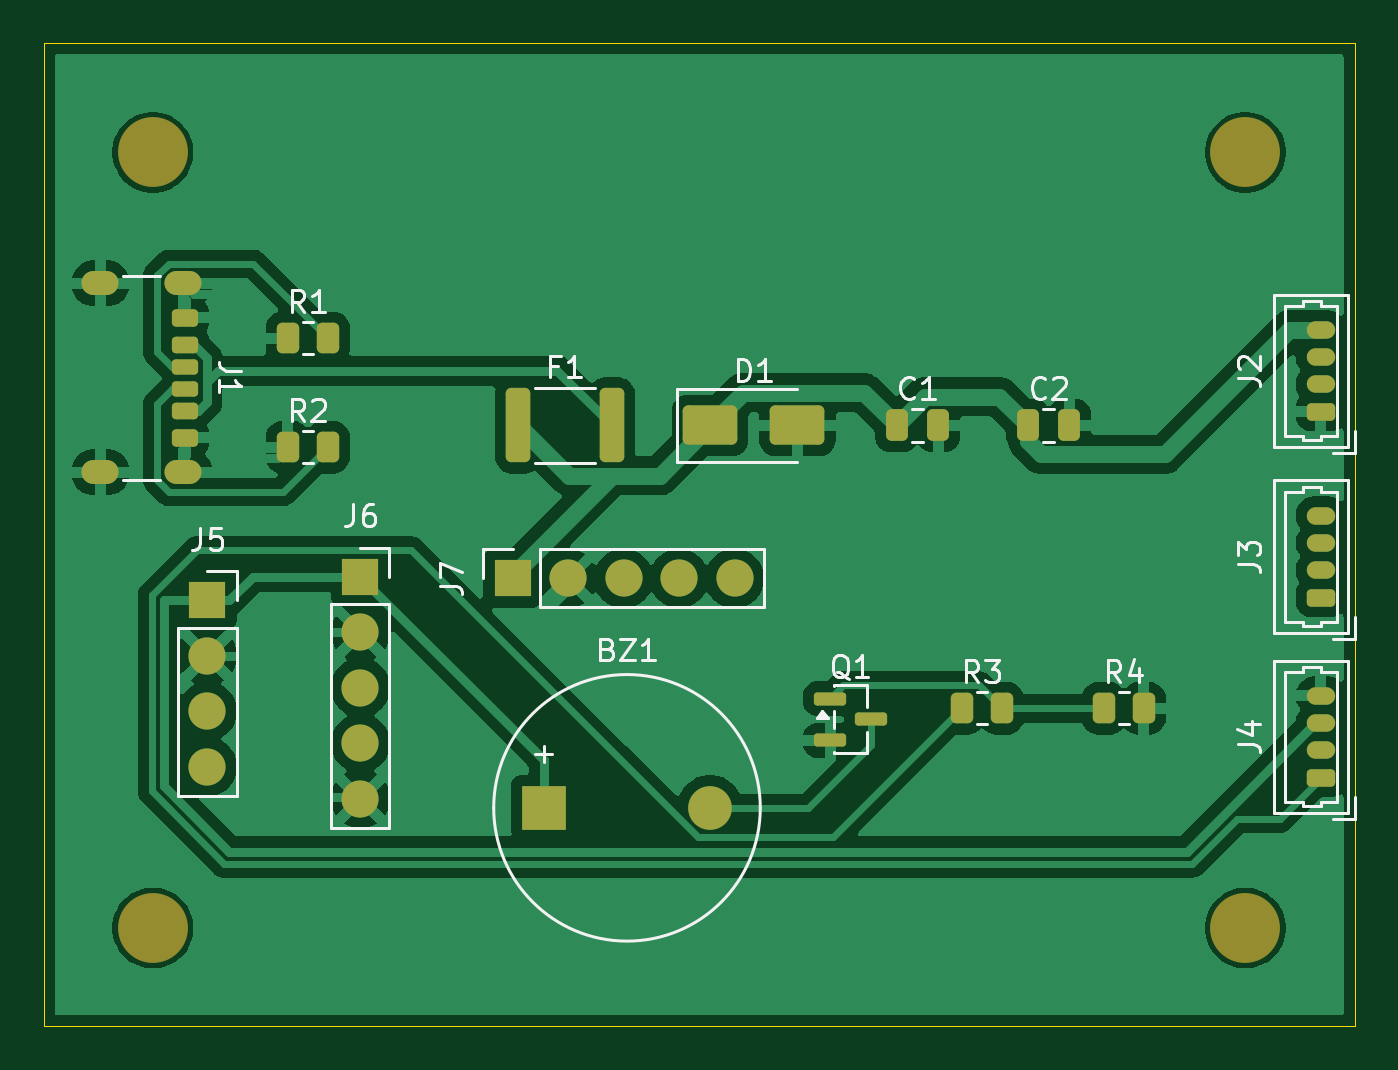
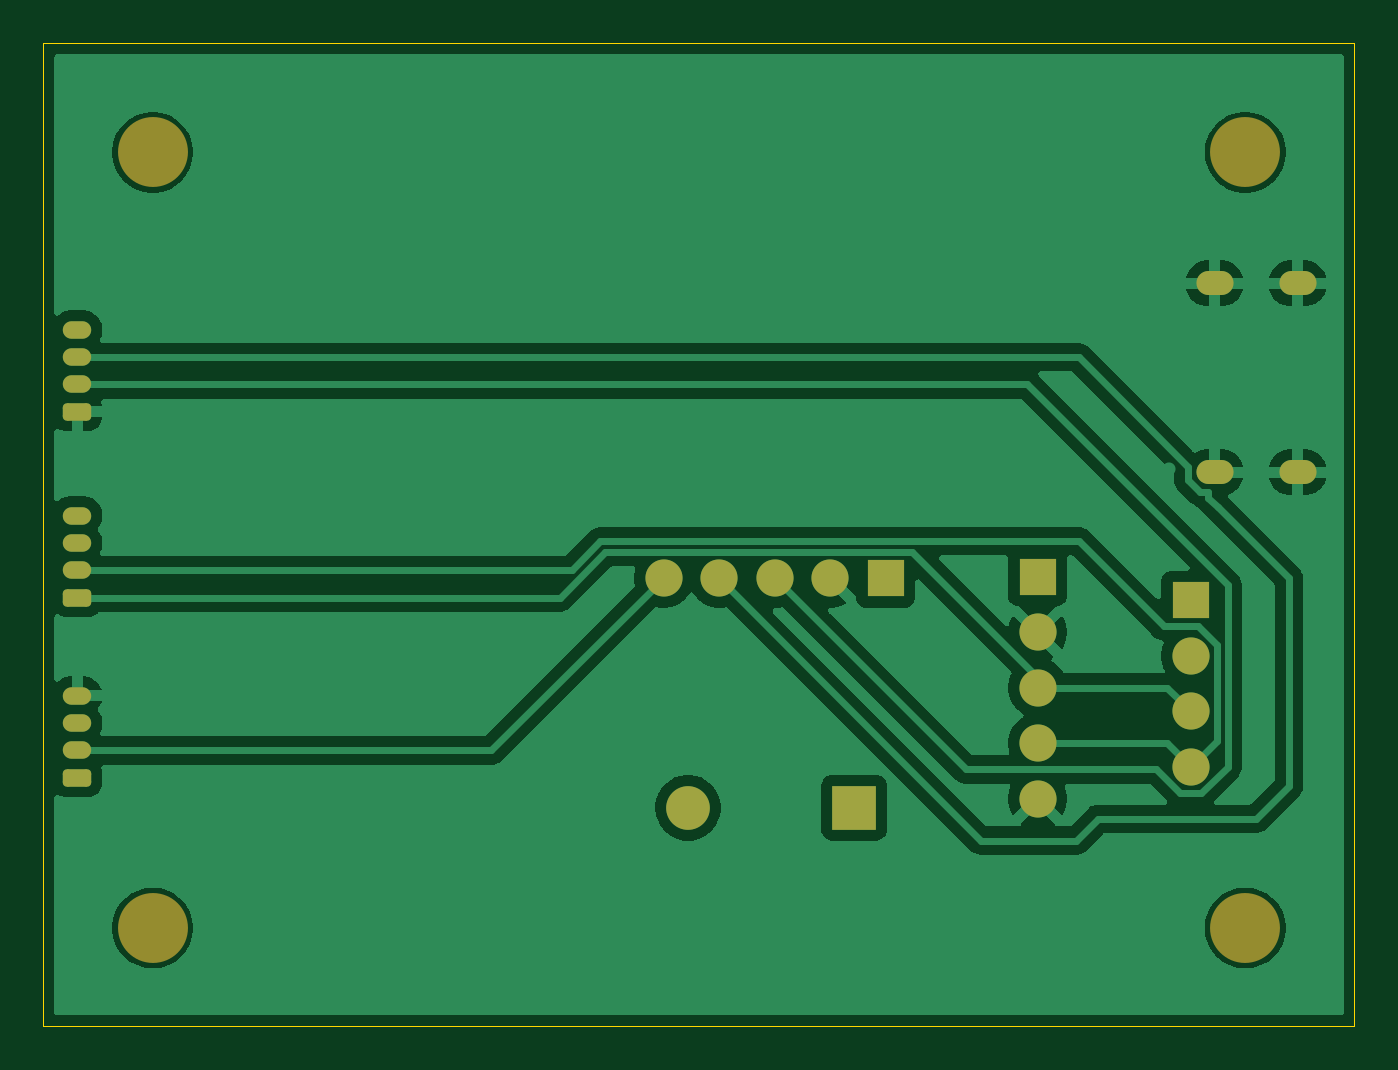
Circuit board: 9 layer files. Board 60.0 x 45.0 mm.
- bottom_copper: pcb-B_Cu.gbl (44541 bytes)
- bottom_mask: pcb-B_Mask.gbs (2488 bytes)
- paste: pcb-B_Paste.gbp (448 bytes)
- bottom_silk: pcb-B_Silkscreen.gbo (449 bytes)
- outline: pcb-Edge_Cuts.gm1 (600 bytes)
- top_copper: pcb-F_Cu.gtl (77423 bytes)
- top_mask: pcb-F_Mask.gts (4466 bytes)
- paste: pcb-F_Paste.gtp (3117 bytes)
- top_silk: pcb-F_Silkscreen.gto (20940 bytes)

=== bottom_copper: pcb-B_Cu.gbl (44541 bytes, source omitted) ===
=== bottom_mask: pcb-B_Mask.gbs (2488 bytes, source withheld) ===
=== paste: pcb-B_Paste.gbp ===
%TF.GenerationSoftware,KiCad,Pcbnew,10.0.3*%
%TF.CreationDate,2026-10-11T04:09:00+11:00*%
%TF.ProjectId,pcb,7063622e-6b69-4636-9164-5f7063625858,rev?*%
%TF.SameCoordinates,Original*%
%TF.FileFunction,Paste,Bot*%
%TF.FilePolarity,Positive*%
%FSLAX46Y46*%
G04 Gerber Fmt 4.6, Leading zero omitted, Abs format (unit mm)*
G04 Created by KiCad (PCBNEW 10.0.3) date 2026-10-11 04:09:00*
%MOMM*%
%LPD*%
G01*
G04 APERTURE LIST*
G04 APERTURE END LIST*
M02*

=== bottom_silk: pcb-B_Silkscreen.gbo ===
%TF.GenerationSoftware,KiCad,Pcbnew,10.0.3*%
%TF.CreationDate,2026-10-11T04:09:00+11:00*%
%TF.ProjectId,pcb,7063622e-6b69-4636-9164-5f7063625858,rev?*%
%TF.SameCoordinates,Original*%
%TF.FileFunction,Legend,Bot*%
%TF.FilePolarity,Positive*%
%FSLAX46Y46*%
G04 Gerber Fmt 4.6, Leading zero omitted, Abs format (unit mm)*
G04 Created by KiCad (PCBNEW 10.0.3) date 2026-10-11 04:09:00*
%MOMM*%
%LPD*%
G01*
G04 APERTURE LIST*
G04 APERTURE END LIST*
M02*

=== outline: pcb-Edge_Cuts.gm1 ===
%TF.GenerationSoftware,KiCad,Pcbnew,10.0.3*%
%TF.CreationDate,2026-10-11T04:09:00+11:00*%
%TF.ProjectId,pcb,7063622e-6b69-4636-9164-5f7063625858,rev?*%
%TF.SameCoordinates,Original*%
%TF.FileFunction,Profile,NP*%
%FSLAX46Y46*%
G04 Gerber Fmt 4.6, Leading zero omitted, Abs format (unit mm)*
G04 Created by KiCad (PCBNEW 10.0.3) date 2026-10-11 04:09:00*
%MOMM*%
%LPD*%
G01*
G04 APERTURE LIST*
%TA.AperFunction,Profile*%
%ADD10C,0.050000*%
%TD*%
G04 APERTURE END LIST*
D10*
X78500000Y-27500000D02*
X138500000Y-27500000D01*
X138500000Y-72500000D01*
X78500000Y-72500000D01*
X78500000Y-27500000D01*
M02*

=== top_copper: pcb-F_Cu.gtl (77423 bytes, source omitted) ===
=== top_mask: pcb-F_Mask.gts ===
%TF.GenerationSoftware,KiCad,Pcbnew,10.0.3*%
%TF.CreationDate,2026-10-11T04:09:00+11:00*%
%TF.ProjectId,pcb,7063622e-6b69-4636-9164-5f7063625858,rev?*%
%TF.SameCoordinates,Original*%
%TF.FileFunction,Soldermask,Top*%
%TF.FilePolarity,Negative*%
%FSLAX46Y46*%
G04 Gerber Fmt 4.6, Leading zero omitted, Abs format (unit mm)*
G04 Created by KiCad (PCBNEW 10.0.3) date 2026-10-11 04:09:00*
%MOMM*%
%LPD*%
G01*
G04 APERTURE LIST*
G04 Aperture macros list*
%AMRoundRect*
0 Rectangle with rounded corners*
0 $1 Rounding radius*
0 $2 $3 $4 $5 $6 $7 $8 $9 X,Y pos of 4 corners*
0 Add a 4 corners polygon primitive as box body*
4,1,4,$2,$3,$4,$5,$6,$7,$8,$9,$2,$3,0*
0 Add four circle primitives for the rounded corners*
1,1,$1+$1,$2,$3*
1,1,$1+$1,$4,$5*
1,1,$1+$1,$6,$7*
1,1,$1+$1,$8,$9*
0 Add four rect primitives between the rounded corners*
20,1,$1+$1,$2,$3,$4,$5,0*
20,1,$1+$1,$4,$5,$6,$7,0*
20,1,$1+$1,$6,$7,$8,$9,0*
20,1,$1+$1,$8,$9,$2,$3,0*%
G04 Aperture macros list end*
%ADD10O,1.700000X1.100000*%
%ADD11RoundRect,0.200000X-0.400000X0.200000X-0.400000X-0.200000X0.400000X-0.200000X0.400000X0.200000X0*%
%ADD12RoundRect,0.190000X-0.410000X0.190000X-0.410000X-0.190000X0.410000X-0.190000X0.410000X0.190000X0*%
%ADD13RoundRect,0.175000X0.425000X-0.175000X0.425000X0.175000X-0.425000X0.175000X-0.425000X-0.175000X0*%
%ADD14RoundRect,0.200000X0.400000X-0.200000X0.400000X0.200000X-0.400000X0.200000X-0.400000X-0.200000X0*%
%ADD15RoundRect,0.190000X0.410000X-0.190000X0.410000X0.190000X-0.410000X0.190000X-0.410000X-0.190000X0*%
%ADD16RoundRect,0.175000X-0.425000X0.175000X-0.425000X-0.175000X0.425000X-0.175000X0.425000X0.175000X0*%
%ADD17R,1.700000X1.700000*%
%ADD18C,1.700000*%
%ADD19C,3.200000*%
%ADD20RoundRect,0.200000X0.450000X-0.200000X0.450000X0.200000X-0.450000X0.200000X-0.450000X-0.200000X0*%
%ADD21O,1.300000X0.800000*%
%ADD22RoundRect,0.250000X-0.262500X-0.450000X0.262500X-0.450000X0.262500X0.450000X-0.262500X0.450000X0*%
%ADD23RoundRect,0.150000X-0.587500X-0.150000X0.587500X-0.150000X0.587500X0.150000X-0.587500X0.150000X0*%
%ADD24RoundRect,0.250000X-0.312500X-1.450000X0.312500X-1.450000X0.312500X1.450000X-0.312500X1.450000X0*%
%ADD25RoundRect,0.250000X-1.000000X-0.650000X1.000000X-0.650000X1.000000X0.650000X-1.000000X0.650000X0*%
%ADD26RoundRect,0.250000X-0.250000X-0.475000X0.250000X-0.475000X0.250000X0.475000X-0.250000X0.475000X0*%
%ADD27R,2.000000X2.000000*%
%ADD28C,2.000000*%
G04 APERTURE END LIST*
D10*
%TO.C,J1*%
X81100000Y-47140000D03*
X84900000Y-47140000D03*
X81100000Y-38500000D03*
X84900000Y-38500000D03*
D11*
X84980000Y-40070000D03*
D12*
X84980000Y-41300000D03*
D13*
X84980000Y-43320000D03*
D14*
X84980000Y-45570000D03*
D15*
X84980000Y-44340000D03*
D16*
X84980000Y-42320000D03*
%TD*%
D17*
%TO.C,J7*%
X99960000Y-52000000D03*
D18*
X102500000Y-52000000D03*
X105040000Y-52000000D03*
X107580000Y-52000000D03*
X110120000Y-52000000D03*
%TD*%
D19*
%TO.C,REF\u002A\u002A*%
X83500000Y-68000000D03*
%TD*%
%TO.C,REF\u002A\u002A*%
X133500000Y-32500000D03*
%TD*%
%TO.C,REF\u002A\u002A*%
X133500000Y-68000000D03*
%TD*%
D20*
%TO.C,J3*%
X136955000Y-52875000D03*
D21*
X136955000Y-51625000D03*
X136955000Y-50375000D03*
X136955000Y-49125000D03*
%TD*%
%TO.C,J2*%
X136955000Y-40625000D03*
X136955000Y-41875000D03*
X136955000Y-43125000D03*
D20*
X136955000Y-44375000D03*
%TD*%
%TO.C,J4*%
X136955000Y-61125000D03*
D21*
X136955000Y-59875000D03*
X136955000Y-58625000D03*
X136955000Y-57375000D03*
%TD*%
D22*
%TO.C,R4*%
X128850000Y-57950000D03*
X127025000Y-57950000D03*
%TD*%
%TO.C,R3*%
X122350000Y-57950000D03*
X120525000Y-57950000D03*
%TD*%
%TO.C,R2*%
X89675000Y-46000000D03*
X91500000Y-46000000D03*
%TD*%
%TO.C,R1*%
X89675000Y-41000000D03*
X91500000Y-41000000D03*
%TD*%
D23*
%TO.C,Q1*%
X116375000Y-58450000D03*
X114500000Y-59400000D03*
X114500000Y-57500000D03*
%TD*%
D17*
%TO.C,J6*%
X93000000Y-51920000D03*
D18*
X93000000Y-54460000D03*
X93000000Y-57000000D03*
X93000000Y-59540000D03*
X93000000Y-62080000D03*
%TD*%
D17*
%TO.C,J5*%
X86000000Y-53000000D03*
D18*
X86000000Y-55540000D03*
X86000000Y-58080000D03*
X86000000Y-60620000D03*
%TD*%
D24*
%TO.C,F1*%
X100225000Y-45000000D03*
X104500000Y-45000000D03*
%TD*%
D25*
%TO.C,D1*%
X109000000Y-45000000D03*
X113000000Y-45000000D03*
%TD*%
D26*
%TO.C,C2*%
X123550000Y-45000000D03*
X125450000Y-45000000D03*
%TD*%
%TO.C,C1*%
X117550000Y-45000000D03*
X119450000Y-45000000D03*
%TD*%
D27*
%TO.C,BZ1*%
X101400000Y-62500000D03*
D28*
X109000000Y-62500000D03*
%TD*%
D19*
%TO.C,REF\u002A\u002A*%
X83500000Y-32500000D03*
%TD*%
M02*

=== paste: pcb-F_Paste.gtp (3117 bytes, source withheld) ===
=== top_silk: pcb-F_Silkscreen.gto (20940 bytes, source omitted) ===
